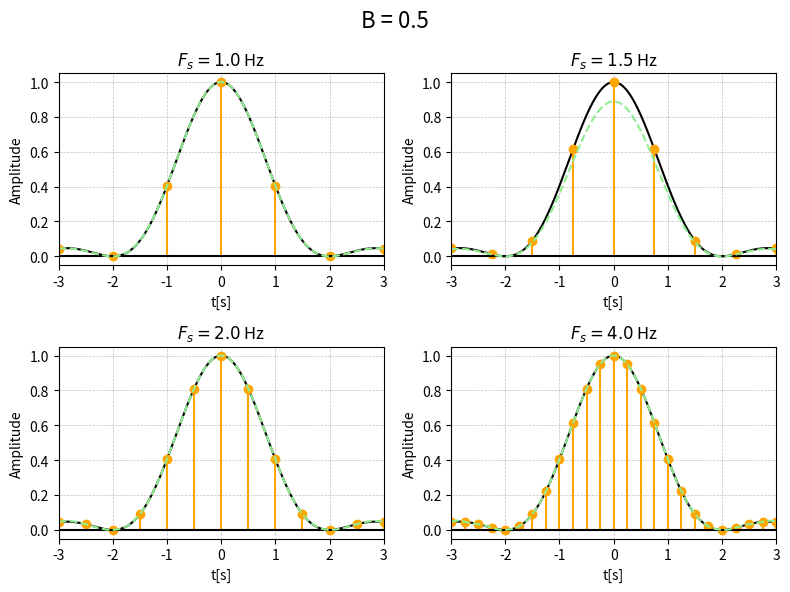
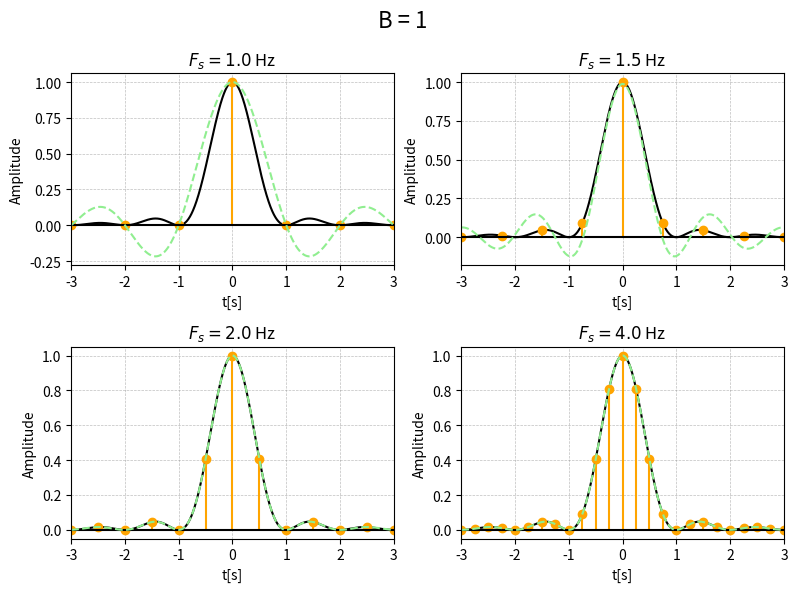
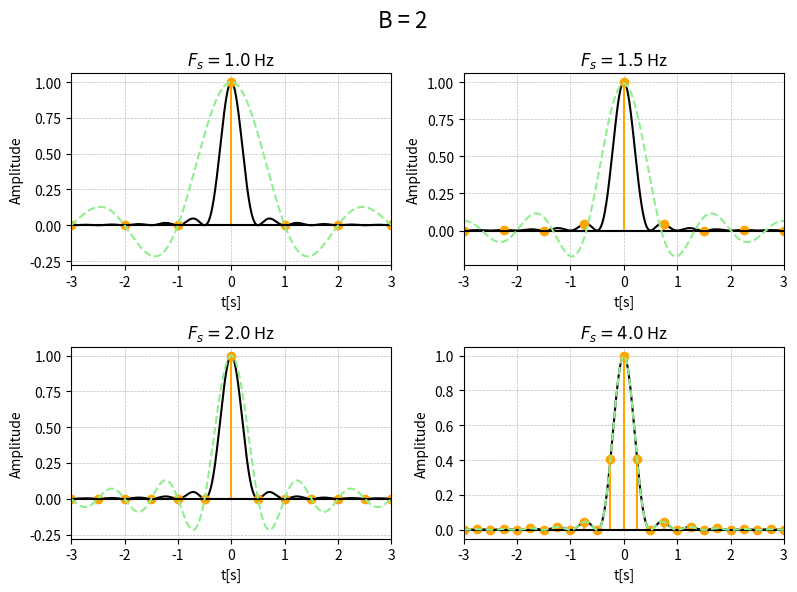
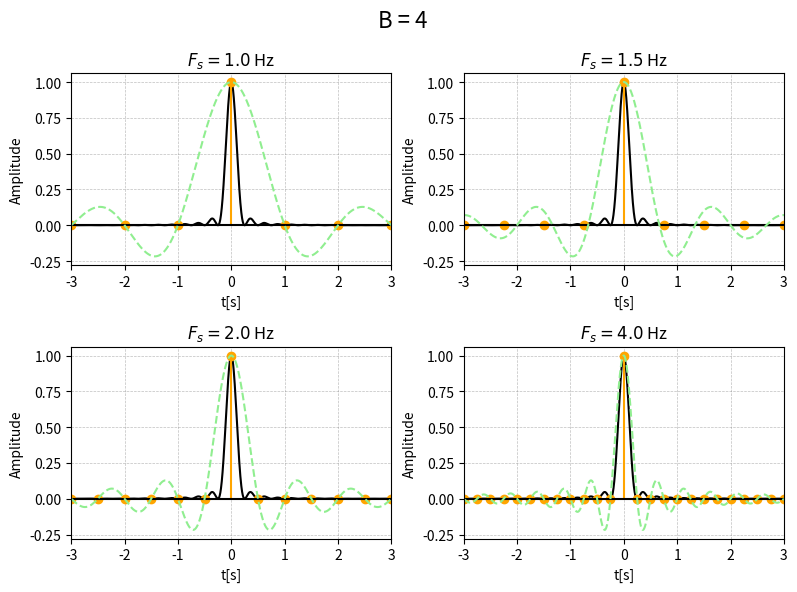
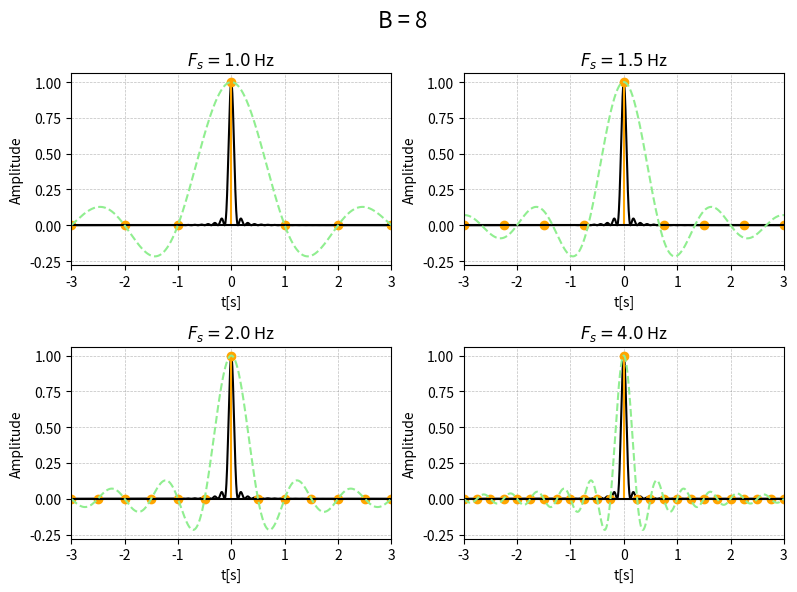
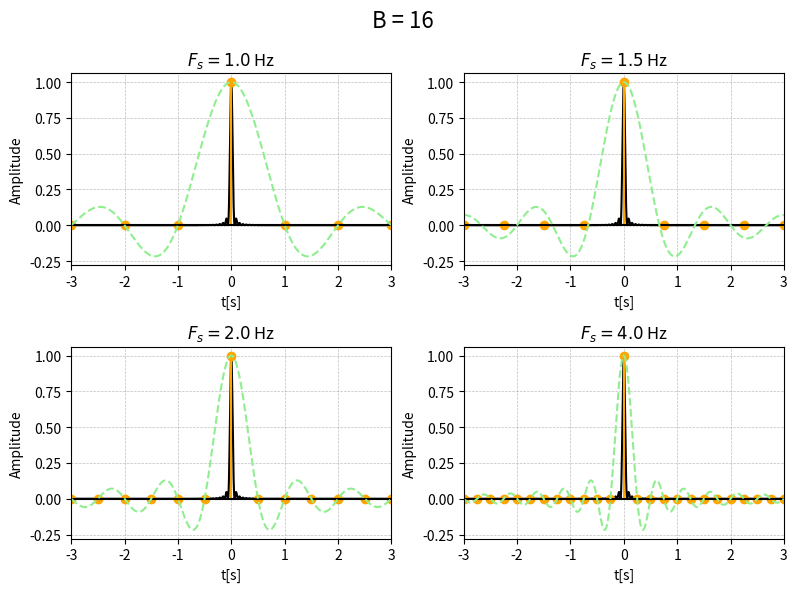

Source code (Python) for these figures, in order:
import numpy as np
import matplotlib.pyplot as plt

for B in [0.5, 1, 2, 4, 8, 16]:
    start = -3
    end = 3
    x = np.linspace(start, end, 2000)
    y = np.sinc(B * x) ** 2
    
    fig, axes = plt.subplots(2, 2, figsize=(8, 6))
    ax = axes.flatten()
    idx = 0
    
    for fs in [1.0, 1.5, 2.0, 4.0]:
        N = int((end - start) * fs)
        if N % 2 == 0:
            N += 1
        x_n = np.linspace(start, end, N)
        y_n = np.sinc(B * x_n) ** 2
        
        ts = 1 / fs
        x_hat = np.zeros_like(x)
        for n in range(N):
            x_hat += y_n[n] * np.sinc((x - x_n[n]) / ts)
        
        ax[idx].plot(x, y, color = 'black')
        ax[idx].stem(x_n, y_n, linefmt='orange', markerfmt='o', basefmt='k-')
        ax[idx].plot(x, x_hat, linestyle='--', color='lightgreen')
        ax[idx].set_title(r"$F_s = {}$ Hz".format(fs))
        ax[idx].set_xlabel("t[s]") 
        ax[idx].set_xlim(start, end)
        ax[idx].set_ylabel("Amplitude") 
        ax[idx].grid(True, color='gray', linestyle='--', linewidth=0.5, alpha=0.5)
        idx += 1
        
    fig.suptitle(f"B = {B}", fontsize=16)    
    plt.tight_layout() 
    plt.savefig(f"sinc(B={B}).pdf")
    plt.show()